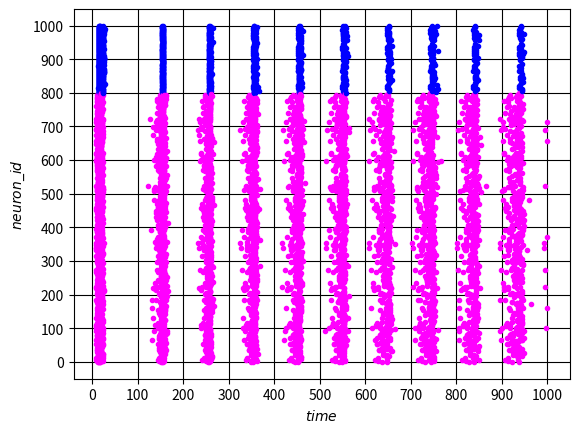

Recreate this plot in Python.
import numpy as np
import matplotlib.pyplot as plt

N_ex = 800
N_br = 200
h = 0.5
t_n = 1000

a = np.hstack((0.02 * np.ones(N_ex), 0.02 + 0.08 * np.random.uniform(0, 1) * np.ones(N_br)))
b = np.hstack((0.2 * np.ones(N_ex), 0.25 - 0.05 * np.random.uniform(0, 1) * np.ones(N_br)))
c = np.hstack((-65. + 15 * np.random.uniform(0, 1, N_ex) ** 2 * np.ones(N_ex), -65 * np.ones(N_br)))
d = np.hstack((8 - 6 * np.random.uniform(0, 1, N_ex) ** 2 * np.ones(N_ex), 2 * np.ones(N_br)))

W = np.hstack((0.5 * np.random.uniform(0, 1, (N_ex + N_br, N_ex)), -np.random.uniform(0, 1, (N_ex + N_br, N_br))))

ksi = np.random.uniform(0, 1, N_ex)
dzeta = np.random.uniform(0, 1, N_br)


def network_euler(N_ex, N_br, h,  t_n):

    v = -65. * np.ones(N_ex + N_br)
    u = b * v

    network_pulses = []
    for t in np.arange(t_n, step=h):
        pulse = v >= 30
        v[pulse] = c[pulse]
        u[pulse] = u[pulse] + d[pulse]
        pulse_index = np.where(pulse)
        if len(pulse_index[0]) != 0:
            network_pulses.append([t, pulse_index[0]])
        I = np.hstack((5 * ksi, 2 * dzeta))
        I += np.sum(W[:, pulse], axis=1)
        v = v + h * (0.04 * v ** 2. + 5. * v + 140. - u + I)
        u = u + h * (a * (b * v - u))

    return network_pulses


T = network_euler(N_ex, N_br, h, t_n)
fig, ax = plt.subplots(1, 1)
print(len(T))
for i in T:
    for j in i[1]:
        if(j < N_ex):
            color = 'magenta'
        else:
            color = 'blue'
        plt.plot([i[0]], [j], '.', color=color)

plt.xticks(np.arange(0, 1100, 100), color='black')
plt.yticks(np.arange(0, 1100, 100), color='black')
ax.set_xlabel(r'$time$', color='black')
ax.set_ylabel(r'$neuron\_id$', color='black')
plt.grid(color='black')
plt.show()
